Run: headless pygame with SDL's dummy video driver; simulated clock (each Clock.tick advances the game by its frame time, no real sleeping); random seed 0; keys injected as events and as key.get_pressed() state; no mouse input.
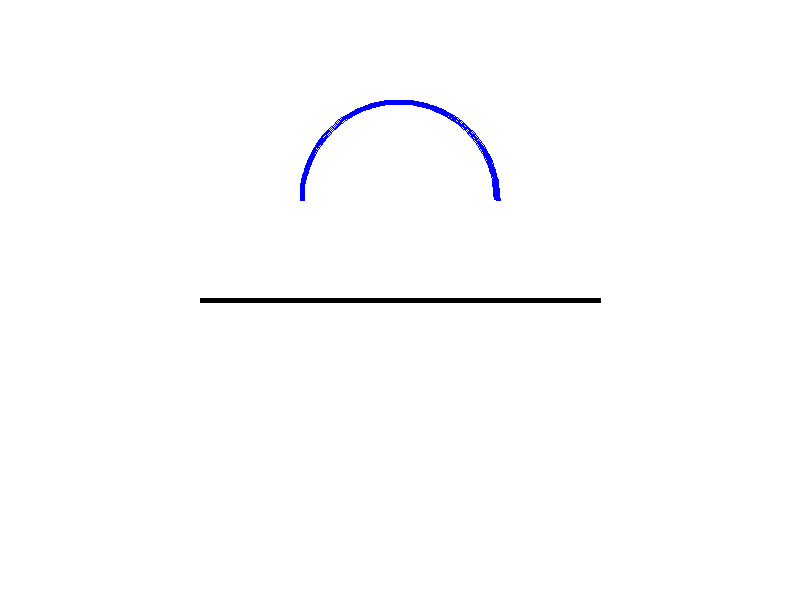
Frame 1 of 4 · flips 1–60 · no input
Frame 2 of 4 · flips 61–180 · tapped SPACE, RETURN · held RIGHT (→), D · screen unchanged from frame 1, image omitted
Frame 3 of 4 · flips 181–300 · held DOWN (↓), S · screen unchanged from frame 2, image omitted
Frame 4 of 4 · flips 301–420 · held LEFT (←), A, UP (↑), W · screen unchanged from frame 3, image omitted

The pygame program that drew these frames:

import pygame
import sys
import math

# 初期化
pygame.init()

# ウィンドウ設定
width, height = 800, 600
screen = pygame.display.set_mode((width, height))
pygame.display.set_caption("Arc Based on Line Example")

# 色設定
background_color = (255, 255, 255)
line_color = (0, 0, 0)
arc_color = (0, 0, 255)

# 直線の開始点と終了点
start_point = (200, 300)
end_point = (600, 300)

# 半径と角度
radius = 100
start_angle = 0  # 開始角度 (度)
end_angle = 180  # 終了角度 (度)

# メインループ
while True:
    for event in pygame.event.get():
        if event.type == pygame.QUIT:
            pygame.quit()
            sys.exit()

    # 背景を塗りつぶし
    screen.fill(background_color)

    # 直線を描画
    pygame.draw.line(screen, line_color, start_point, end_point, 5)

    # 直線の中心を計算
    center_x = (start_point[0] + end_point[0]) // 2
    center_y = start_point[1] - radius  # 弧を上に描く

    # 弧を描画
    start_angle_rad = math.radians(start_angle)  # ラジアンに変換
    end_angle_rad = math.radians(end_angle)      # ラジアンに変換
    pygame.draw.arc(screen, arc_color, (center_x - radius, center_y - radius, radius * 2, radius * 2),
                     start_angle_rad, end_angle_rad, 5)

    # 画面を更新
    pygame.display.flip()
